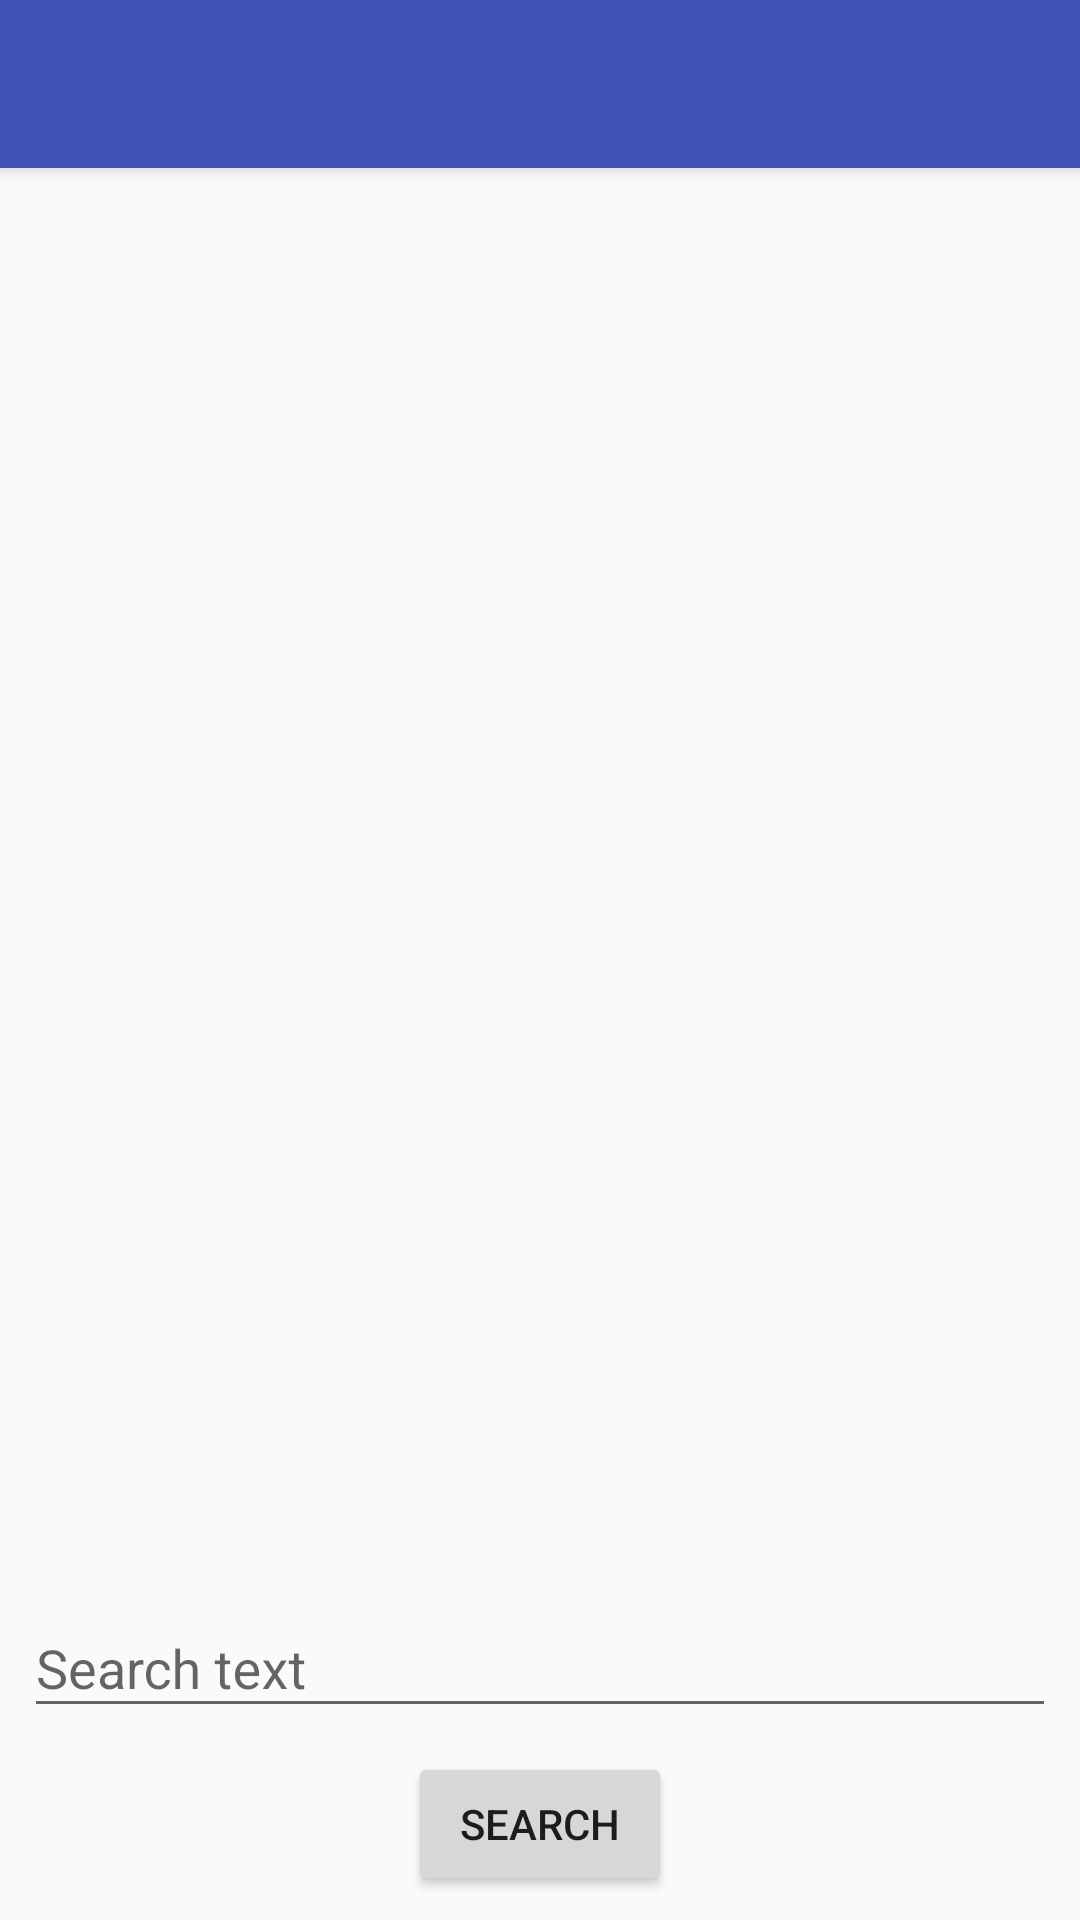

Write the Android layout XML for this screen, with the resource values it uses.
<!-- AndroidManifest.xml: application theme AppTheme -->
<!-- res/layout/activity_repo_search.xml -->
<?xml version="1.0" encoding="utf-8"?>
<android.support.design.widget.CoordinatorLayout xmlns:android="http://schemas.android.com/apk/res/android"
    xmlns:app="http://schemas.android.com/apk/res-auto"
    xmlns:tools="http://schemas.android.com/tools"
    android:id="@+id/activity_repo_search_root"
    android:layout_width="match_parent"
    android:layout_height="match_parent"
    android:fitsSystemWindows="true"
    tools:context="vasyl.v.stoliarchuk.testtaskmiddle.features.reposearch.RepoSearchActivity">

    <android.support.design.widget.AppBarLayout
        android:id="@+id/activity_repo_search_app_bar_layout"
        android:layout_width="match_parent"
        android:layout_height="wrap_content">

        <include layout="@layout/toolbar" />

    </android.support.design.widget.AppBarLayout>

    <android.support.constraint.ConstraintLayout
        android:layout_marginTop="?android:attr/actionBarSize"
        android:id="@+id/activity_repo_search_layout"
        android:layout_width="match_parent"
        android:layout_height="match_parent">
        <ProgressBar
            android:id="@+id/activity_repo_search_progress_bar"
            style="@style/Widget.AppCompat.ProgressBar.Horizontal"
            android:layout_width="match_parent"
            android:layout_height="wrap_content"
            android:indeterminate="true"
            app:layout_constraintBottom_toTopOf="@+id/activity_repo_search_fragment_container"
            app:layout_constraintHorizontal_bias="0.5"
            app:layout_constraintLeft_toLeftOf="parent"
            app:layout_constraintRight_toRightOf="parent"
            app:layout_constraintTop_toTopOf="parent"
            android:visibility="gone"/>
        <FrameLayout
            android:id="@+id/activity_repo_search_fragment_container"
            android:layout_width="match_parent"
            android:layout_height="0dp"
            android:layout_marginEnd="8dp"
            android:layout_marginStart="8dp"
            app:layout_behavior="@string/appbar_scrolling_view_behavior"
            app:layout_constraintBottom_toTopOf="@+id/activity_repo_search_input_layout"
            app:layout_constraintHorizontal_bias="0.5"
            app:layout_constraintLeft_toLeftOf="parent"
            app:layout_constraintRight_toRightOf="parent"
            app:layout_constraintTop_toBottomOf="@id/activity_repo_search_progress_bar"
            app:layout_constraintVertical_weight="1" />

        <android.support.design.widget.TextInputLayout
            android:id="@+id/activity_repo_search_input_layout"
            android:layout_width="match_parent"
            android:layout_height="wrap_content"
            android:layout_marginEnd="8dp"
            android:layout_marginStart="8dp"
            android:layout_marginTop="8dp"
            app:layout_constraintBottom_toTopOf="@+id/activity_repo_search_query_button"
            app:layout_constraintHorizontal_bias="0.5"
            app:layout_constraintLeft_toLeftOf="parent"
            app:layout_constraintRight_toRightOf="parent"
            app:layout_constraintTop_toBottomOf="@+id/activity_repo_search_fragment_container">

            <EditText
                android:inputType="text"
                android:id="@+id/activity_repo_search_query_edit_text"
                android:hint="@string/activity_repo_search_query_edit_text_hint"
                android:layout_width="match_parent"
                android:layout_height="wrap_content" />
        </android.support.design.widget.TextInputLayout>

        <Button
            android:id="@+id/activity_repo_search_query_button"
            android:layout_width="wrap_content"
            android:layout_height="wrap_content"
            android:layout_marginBottom="8dp"
            android:layout_marginTop="8dp"
            android:text="@string/activity_repo_search_query_button"
            app:layout_constraintBottom_toBottomOf="parent"
            app:layout_constraintEnd_toEndOf="parent"
            app:layout_constraintHorizontal_bias="0.5"
            app:layout_constraintStart_toStartOf="parent"
            app:layout_constraintTop_toBottomOf="@+id/activity_repo_search_input_layout" />
    </android.support.constraint.ConstraintLayout>

</android.support.design.widget.CoordinatorLayout>
<!-- res/layout/toolbar.xml (included above) -->
<?xml version="1.0" encoding="utf-8"?>
<android.support.v7.widget.Toolbar xmlns:android="http://schemas.android.com/apk/res/android"
    xmlns:app="http://schemas.android.com/apk/res-auto"
    android:id="@+id/toolbar"
    android:layout_width="match_parent"
    android:layout_height="?android:attr/actionBarSize"
    android:background="?android:attr/colorPrimary"
    app:layout_scrollFlags="scroll|enterAlways"
    app:titleTextColor="@color/toolbar_text_color" />
<!-- resources referenced by this layout -->
<resources>
  <color name="toolbar_text_color">#efefef</color>
  <string name="activity_repo_search_query_button">Search</string>
  <string name="activity_repo_search_query_edit_text_hint">Search text</string>
  <style name="AppTheme" parent="Theme.AppCompat.Light.NoActionBar">
          
          <item name="colorPrimary">@color/colorPrimary</item>
          <item name="colorPrimaryDark">@color/colorPrimaryDark</item>
          <item name="colorAccent">@color/colorAccent</item>
      </style>
  <color name="colorPrimary">#3F51B5</color>
  <color name="colorPrimaryDark">#303F9F</color>
  <color name="colorAccent">#FF4081</color>
</resources>
